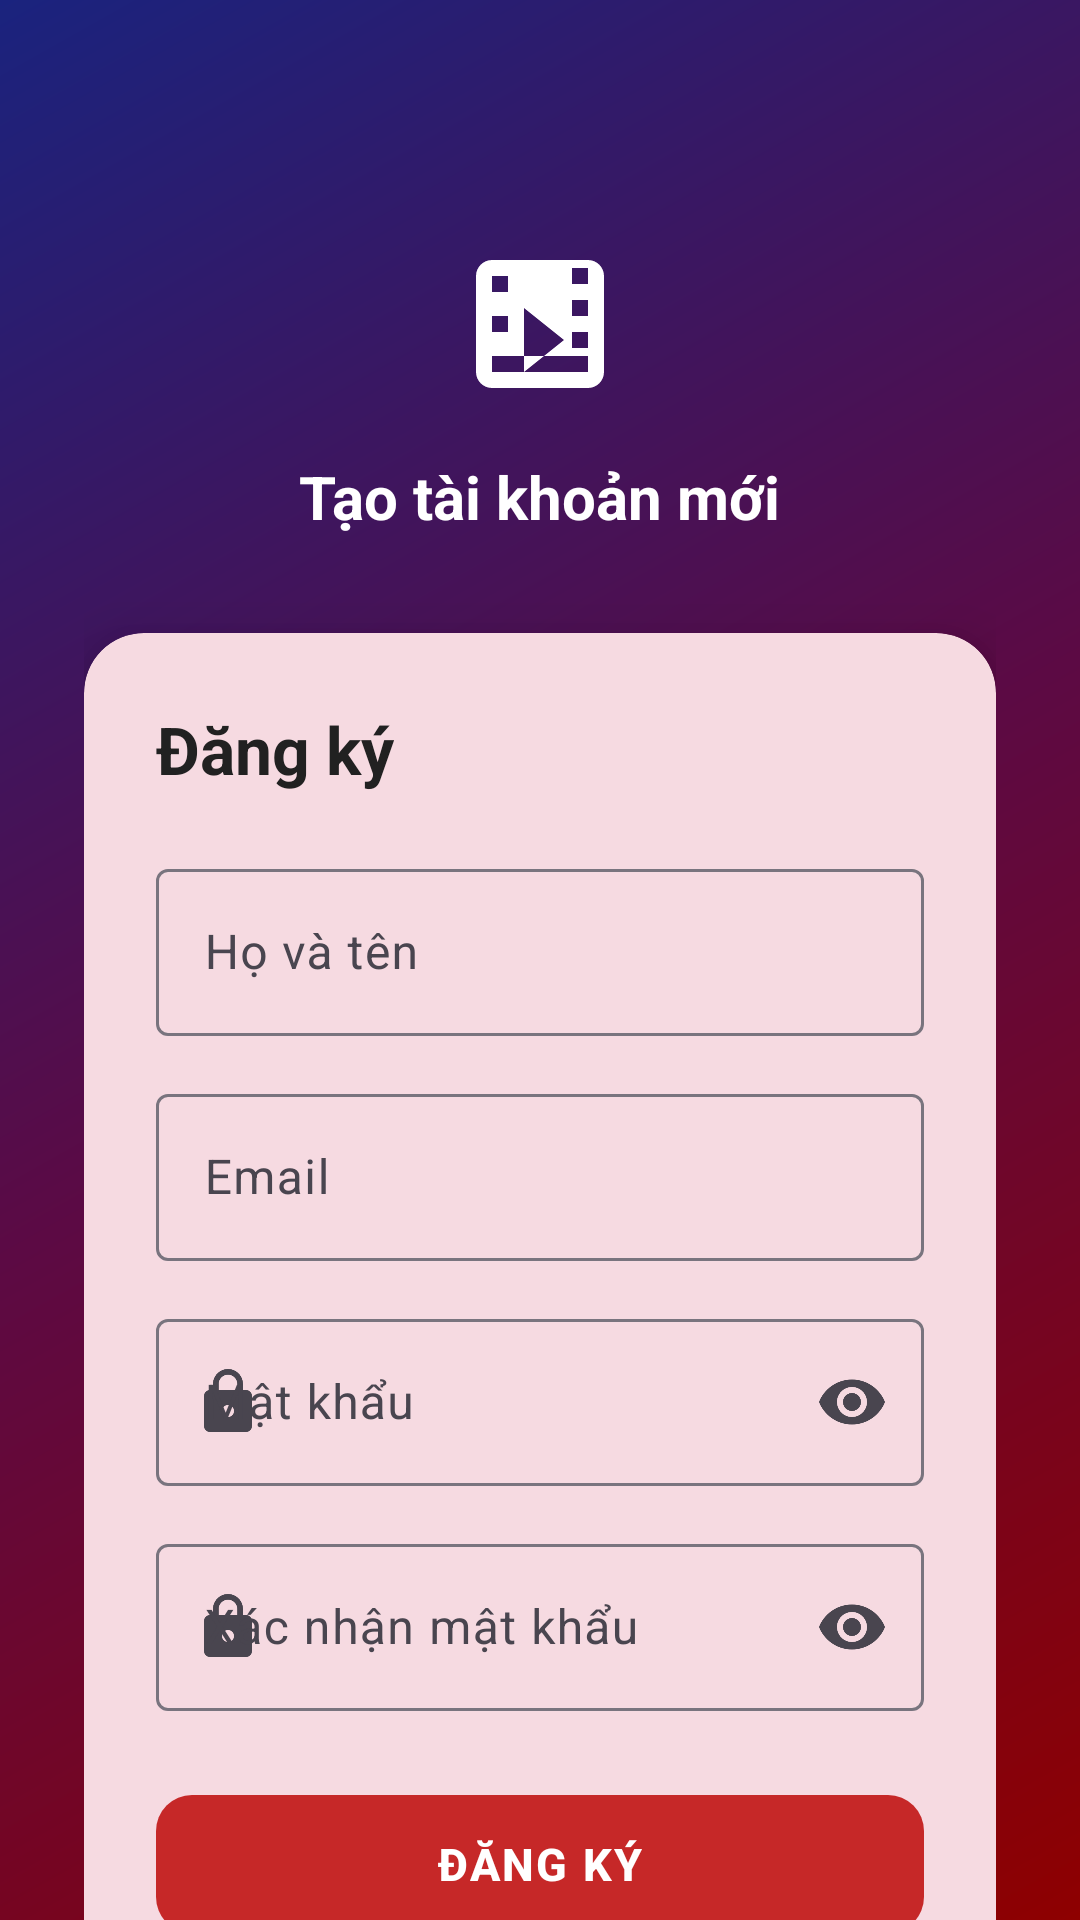

Layout XML and referenced resources for this Android screen:
<!-- AndroidManifest.xml: application theme Theme.Firebase -->
<!-- res/layout/activity_register.xml -->
<?xml version="1.0" encoding="utf-8"?>
<androidx.core.widget.NestedScrollView
    xmlns:android="http://schemas.android.com/apk/res/android"
    xmlns:app="http://schemas.android.com/apk/res-auto"
    android:layout_width="match_parent"
    android:layout_height="match_parent"
    android:background="@drawable/bg_login_gradient"
    android:fillViewport="true">

    <LinearLayout
        android:layout_width="match_parent"
        android:layout_height="wrap_content"
        android:orientation="vertical"
        android:padding="28dp"
        android:gravity="center_horizontal">

        <ImageView
            android:layout_width="64dp"
            android:layout_height="64dp"
            android:layout_marginTop="48dp"
            android:src="@drawable/ic_movie"
            app:tint="@color/white"/>

        <TextView
            android:layout_width="wrap_content"
            android:layout_height="wrap_content"
            android:layout_marginTop="12dp"
            android:layout_marginBottom="32dp"
            android:text="Tạo tài khoản mới"
            android:textSize="20sp"
            android:textStyle="bold"
            android:textColor="@color/white"/>

        <com.google.android.material.card.MaterialCardView
            android:layout_width="match_parent"
            android:layout_height="wrap_content"
            app:cardCornerRadius="20dp"
            app:cardElevation="12dp"
            app:strokeWidth="0dp">

            <LinearLayout
                android:layout_width="match_parent"
                android:layout_height="wrap_content"
                android:orientation="vertical"
                android:padding="24dp">

                <TextView
                    android:layout_width="wrap_content"
                    android:layout_height="wrap_content"
                    android:text="Đăng ký"
                    android:textSize="22sp"
                    android:textStyle="bold"
                    android:textColor="@color/colorTextPrimary"
                    android:layout_marginBottom="20dp"/>

                <com.google.android.material.textfield.TextInputLayout
                    android:layout_width="match_parent"
                    android:layout_height="wrap_content"
                    android:hint="Họ và tên"
                    style="@style/Widget.Material3.TextInputLayout.OutlinedBox"
                    app:startIconDrawable="@drawable/ic_person">

                    <com.google.android.material.textfield.TextInputEditText
                        android:id="@+id/etName"
                        android:layout_width="match_parent"
                        android:layout_height="wrap_content"
                        android:inputType="textPersonName"
                        android:imeOptions="actionNext"/>
                </com.google.android.material.textfield.TextInputLayout>

                <com.google.android.material.textfield.TextInputLayout
                    android:layout_width="match_parent"
                    android:layout_height="wrap_content"
                    android:hint="Email"
                    style="@style/Widget.Material3.TextInputLayout.OutlinedBox"
                    app:startIconDrawable="@drawable/ic_email"
                    android:layout_marginTop="14dp">

                    <com.google.android.material.textfield.TextInputEditText
                        android:id="@+id/etEmail"
                        android:layout_width="match_parent"
                        android:layout_height="wrap_content"
                        android:inputType="textEmailAddress"
                        android:imeOptions="actionNext"/>
                </com.google.android.material.textfield.TextInputLayout>

                <com.google.android.material.textfield.TextInputLayout
                    android:layout_width="match_parent"
                    android:layout_height="wrap_content"
                    android:hint="Mật khẩu"
                    style="@style/Widget.Material3.TextInputLayout.OutlinedBox"
                    app:endIconMode="password_toggle"
                    app:startIconDrawable="@drawable/ic_lock"
                    android:layout_marginTop="14dp">

                    <com.google.android.material.textfield.TextInputEditText
                        android:id="@+id/etPassword"
                        android:layout_width="match_parent"
                        android:layout_height="wrap_content"
                        android:inputType="textPassword"
                        android:imeOptions="actionNext"/>
                </com.google.android.material.textfield.TextInputLayout>

                <com.google.android.material.textfield.TextInputLayout
                    android:layout_width="match_parent"
                    android:layout_height="wrap_content"
                    android:hint="Xác nhận mật khẩu"
                    style="@style/Widget.Material3.TextInputLayout.OutlinedBox"
                    app:endIconMode="password_toggle"
                    app:startIconDrawable="@drawable/ic_lock"
                    android:layout_marginTop="14dp">

                    <com.google.android.material.textfield.TextInputEditText
                        android:id="@+id/etConfirmPassword"
                        android:layout_width="match_parent"
                        android:layout_height="wrap_content"
                        android:inputType="textPassword"
                        android:imeOptions="actionDone"/>
                </com.google.android.material.textfield.TextInputLayout>

                <com.google.android.material.button.MaterialButton
                    android:id="@+id/btnRegister"
                    android:layout_width="match_parent"
                    android:layout_height="54dp"
                    android:layout_marginTop="24dp"
                    android:text="ĐĂNG KÝ"
                    android:textSize="15sp"
                    android:textStyle="bold"
                    android:letterSpacing="0.05"
                    app:cornerRadius="12dp"/>

                <ProgressBar
                    android:id="@+id/progressBar"
                    android:layout_width="wrap_content"
                    android:layout_height="wrap_content"
                    android:layout_gravity="center"
                    android:layout_marginTop="8dp"
                    android:visibility="gone"/>

                <TextView
                    android:id="@+id/tvLogin"
                    android:layout_width="wrap_content"
                    android:layout_height="wrap_content"
                    android:layout_gravity="center"
                    android:layout_marginTop="16dp"
                    android:text="Đã có tài khoản? Đăng nhập"
                    android:textColor="@color/colorPrimary"
                    android:textSize="14sp"
                    android:padding="8dp"/>

            </LinearLayout>
        </com.google.android.material.card.MaterialCardView>

        <View android:layout_width="1dp" android:layout_height="32dp"/>

    </LinearLayout>
</androidx.core.widget.NestedScrollView>
<!-- resources referenced by this layout -->
<resources>
  <color name="colorPrimary">#C62828</color>
  <color name="colorTextPrimary">#212121</color>
  <color name="white">#FFFFFFFF</color>
  <!-- drawable bg_login_gradient (drawable) -->
  <?xml version="1.0" encoding="utf-8"?>
  <shape xmlns:android="http://schemas.android.com/apk/res/android">
      <gradient
          android:startColor="#8E0000"
          android:centerColor="#5C0A44"
          android:endColor="#1A237E"
          android:angle="135"
          android:type="linear"/>
  </shape>
  <!-- drawable ic_lock (drawable) -->
  <?xml version="1.0" encoding="utf-8"?>
  <vector xmlns:android="http://schemas.android.com/apk/res/android"
      android:width="24dp"
      android:height="24dp"
      android:viewportWidth="24"
      android:viewportHeight="24">
      <path
          android:fillColor="#FF000000"
          android:pathData="M18,8h-1V6C17,3.24 14.76,1 12,1S7,3.24 7,6v2H6C4.9,8 4,8.9 4,10v10c0,1.1 0.9,2 2,2h12c1.1,0 2,-0.9 2,-2V10C20,8.9 19.1,8 18,8zM12,17c-1.1,0 -2,-0.9 -2,-2s0.9,-2 2,-2 2,0.9 2,2 -0.9,2 -2,2zM15.1,8H8.9V6c0,-1.71 1.39,-3.1 3.1,-3.1 1.71,0 3.1,1.39 3.1,3.1v2z"/>
  </vector>
  <!-- drawable ic_movie (drawable) -->
  <?xml version="1.0" encoding="utf-8"?>
  <vector xmlns:android="http://schemas.android.com/apk/res/android"
      android:width="24dp"
      android:height="24dp"
      android:viewportWidth="24"
      android:viewportHeight="24">
      <path
          android:fillColor="#FF000000"
          android:pathData="M18,4L6,4C4.9,4 4,4.9 4,6v12c0,1.1 0.9,2 2,2h12c1.1,0 2,-0.9 2,-2L20,6C20,4.9 19.1,4 18,4zM6,6h2v2L6,8L6,6zM6,11h2v2L6,13v-2zM6,16h2v2L6,18v-2zM18,18L8,18v-2h10v2zM18,15h-2v-2h2v2zM18,11h-2V9h2v2zM18,7h-2V5h2v2zM10,18v-8l5,4 -5,4z"/>
  </vector>
  <style name="Theme.Firebase" parent="Base.Theme.Firebase" />
  <style name="Base.Theme.Firebase" parent="Theme.Material3.Light.NoActionBar">
          <item name="colorPrimary">@color/colorPrimary</item>
          <item name="colorPrimaryVariant">@color/colorPrimaryDark</item>
          <item name="colorOnPrimary">@color/white</item>
          <item name="colorSecondary">@color/colorAccent</item>
          <item name="colorOnSecondary">@color/white</item>
          <item name="android:windowBackground">@color/colorBackground</item>
          <item name="android:statusBarColor">@color/colorPrimaryDark</item>
      </style>
  <color name="colorPrimaryDark">#8E0000</color>
  <color name="colorAccent">#FF8F00</color>
  <color name="colorBackground">#F5F5F5</color>
</resources>
